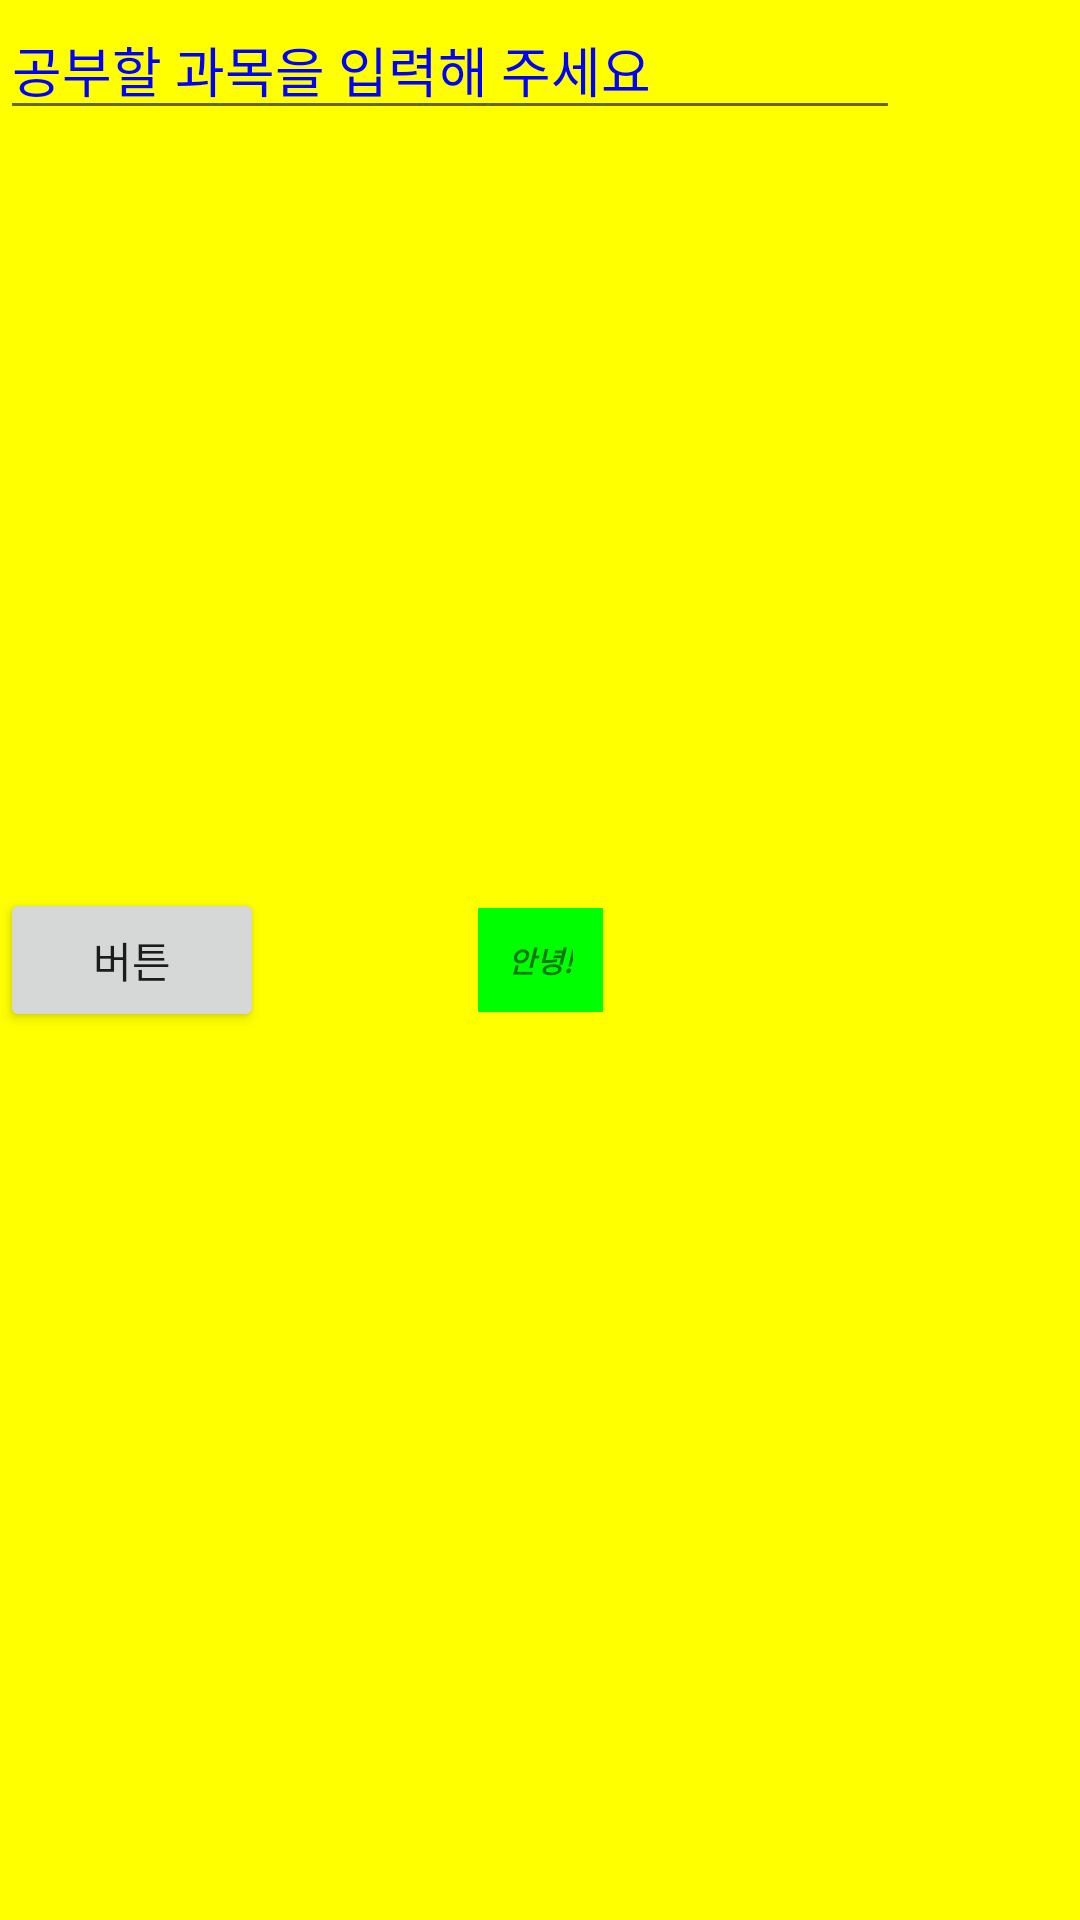

Android layout source for this screen:
<!-- AndroidManifest.xml: application theme AppTheme -->
<!-- res/layout/activity_main.xml -->
<?xml version="1.0" encoding="utf-8"?>
<android.support.constraint.ConstraintLayout xmlns:android="http://schemas.android.com/apk/res/android"
	xmlns:app="http://schemas.android.com/apk/res-auto"
	xmlns:tools="http://schemas.android.com/tools"
	android:layout_width="match_parent"
	android:layout_height="match_parent"
	android:background="#FFFF00"
	tools:context="com.hosoart.hwatch.MainActivity">

	<TextView
		android:layout_width="wrap_content"
		android:layout_height="wrap_content"
		android:text="안녕!"
		android:textSize="10sp"
		android:id="@+id/text_view"

		android:textStyle="bold|italic"
		android:background="#00FF00"
		android:padding="10dp"
		app:layout_constraintBottom_toBottomOf="parent"
		app:layout_constraintLeft_toLeftOf="parent"
		app:layout_constraintRight_toRightOf="parent"
		app:layout_constraintTop_toTopOf="parent" />
	<EditText
		android:id="@+id/edit_text"
		android:layout_width="300dp"
		android:layout_height="wrap_content"
		android:hint="공부할 과목을 입력해 주세요"
		android:textColorHint="#0000FF"
		/>
	<Button
		android:layout_width="wrap_content"
		android:layout_height="wrap_content"
		android:id="@+id/button"
		android:onClick="onClick"
		app:layout_constraintBottom_toBottomOf="parent"
		app:layout_constraintLeft_toLeftOf="parent"
		app:layout_constraintTop_toTopOf="parent"


		android:text="버튼"/>

</android.support.constraint.ConstraintLayout>
<!-- resources referenced by this layout -->
<resources>
  <style name="AppTheme" parent="Theme.AppCompat.Light.DarkActionBar">
  		
  		<item name="colorPrimary">@color/colorPrimary</item>
  		<item name="colorPrimaryDark">@color/colorPrimaryDark</item>
  		<item name="colorAccent">@color/colorAccent</item>
  		
  		<item name="windowActionBar">false</item>
  		<item name="windowNoTitle">true</item>
  	</style>
  <!-- not gathered from this repository: default colours our renderer supplied (Android Studio template values) -->
  <color name="colorPrimary">#FF6200EE</color>
  <color name="colorPrimaryDark">#FF3700B3</color>
  <color name="colorAccent">#FF03DAC5</color>
</resources>
